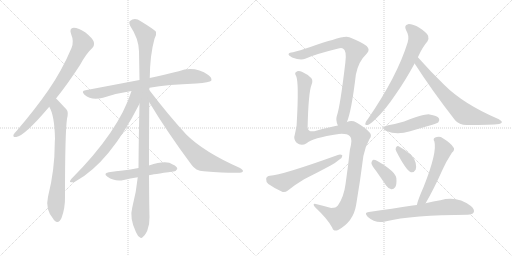
t = 0.00 s
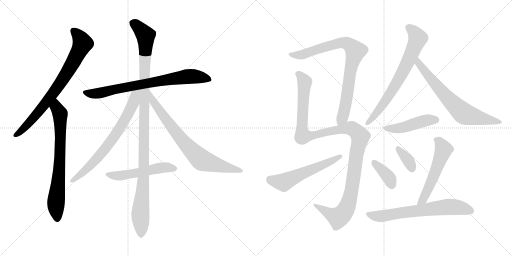
t = 2.77 s
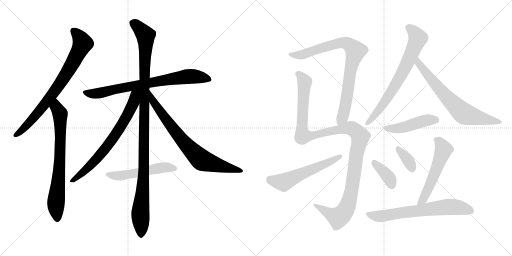
t = 5.54 s
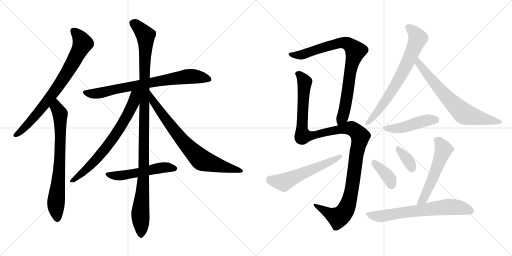
t = 8.31 s
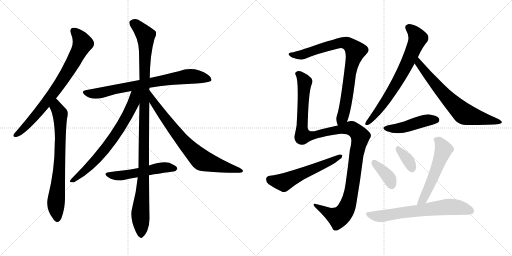
t = 11.08 s
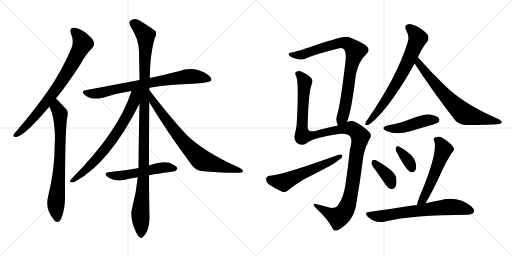
t = 13.85 s

The animated SVG that drew these frames (rendered in a browser with its animation timeline set to each time). Animation: 17 CSS @keyframes rules; one cycle of 13.85 s.

<svg version="1.1" viewBox="0 0 2048 1024" xmlns="http://www.w3.org/2000/svg">
  <g stroke="lightgray" stroke-dasharray="1,1" stroke-width="1" transform="scale(4, 4)">
    <line x1="0" y1="0" x2="256" y2="256"></line>
    <line x1="256" y1="0" x2="0" y2="256"></line>
    <line x1="128" y1="0" x2="128" y2="256"></line>
    <line x1="0" y1="128" x2="256" y2="128"></line>
    <line x1="256" y1="0" x2="512" y2="256"></line>
    <line x1="512" y1="0" x2="256" y2="256"></line>
    <line x1="384" y1="0" x2="384" y2="256"></line>
    <line x1="256" y1="128" x2="512" y2="128"></line>
  </g>
<g transform="scale(1, -1) translate(0, -850)">
   <style type="text/css">
    @keyframes keyframes0 {
      from {
       stroke: black;
       stroke-dashoffset: 773;
       stroke-width: 128;
       }
       72% {
       animation-timing-function: step-end;
       stroke: black;
       stroke-dashoffset: 0;
       stroke-width: 128;
       }
       to {
       stroke: black;
       stroke-width: 1024;
       }
       }
       #make-me-a-hanzi-animation-0 {
         animation: keyframes0 0.879069s both;
         animation-delay: 0.000000s;
         animation-timing-function: linear;
       }
    @keyframes keyframes1 {
      from {
       stroke: black;
       stroke-dashoffset: 732;
       stroke-width: 128;
       }
       70% {
       animation-timing-function: step-end;
       stroke: black;
       stroke-dashoffset: 0;
       stroke-width: 128;
       }
       to {
       stroke: black;
       stroke-width: 1024;
       }
       }
       #make-me-a-hanzi-animation-1 {
         animation: keyframes1 0.845703s both;
         animation-delay: 0.879069s;
         animation-timing-function: linear;
       }
    @keyframes keyframes2 {
      from {
       stroke: black;
       stroke-dashoffset: 762;
       stroke-width: 128;
       }
       71% {
       animation-timing-function: step-end;
       stroke: black;
       stroke-dashoffset: 0;
       stroke-width: 128;
       }
       to {
       stroke: black;
       stroke-width: 1024;
       }
       }
       #make-me-a-hanzi-animation-2 {
         animation: keyframes2 0.870117s both;
         animation-delay: 1.724772s;
         animation-timing-function: linear;
       }
    @keyframes keyframes3 {
      from {
       stroke: black;
       stroke-dashoffset: 1119;
       stroke-width: 128;
       }
       78% {
       animation-timing-function: step-end;
       stroke: black;
       stroke-dashoffset: 0;
       stroke-width: 128;
       }
       to {
       stroke: black;
       stroke-width: 1024;
       }
       }
       #make-me-a-hanzi-animation-3 {
         animation: keyframes3 1.160645s both;
         animation-delay: 2.594889s;
         animation-timing-function: linear;
       }
    @keyframes keyframes4 {
      from {
       stroke: black;
       stroke-dashoffset: 709;
       stroke-width: 128;
       }
       70% {
       animation-timing-function: step-end;
       stroke: black;
       stroke-dashoffset: 0;
       stroke-width: 128;
       }
       to {
       stroke: black;
       stroke-width: 1024;
       }
       }
       #make-me-a-hanzi-animation-4 {
         animation: keyframes4 0.826986s both;
         animation-delay: 3.755534s;
         animation-timing-function: linear;
       }
    @keyframes keyframes5 {
      from {
       stroke: black;
       stroke-dashoffset: 755;
       stroke-width: 128;
       }
       71% {
       animation-timing-function: step-end;
       stroke: black;
       stroke-dashoffset: 0;
       stroke-width: 128;
       }
       to {
       stroke: black;
       stroke-width: 1024;
       }
       }
       #make-me-a-hanzi-animation-5 {
         animation: keyframes5 0.864421s both;
         animation-delay: 4.582520s;
         animation-timing-function: linear;
       }
    @keyframes keyframes6 {
      from {
       stroke: black;
       stroke-dashoffset: 528;
       stroke-width: 128;
       }
       63% {
       animation-timing-function: step-end;
       stroke: black;
       stroke-dashoffset: 0;
       stroke-width: 128;
       }
       to {
       stroke: black;
       stroke-width: 1024;
       }
       }
       #make-me-a-hanzi-animation-6 {
         animation: keyframes6 0.679688s both;
         animation-delay: 5.446941s;
         animation-timing-function: linear;
       }
    @keyframes keyframes7 {
      from {
       stroke: black;
       stroke-dashoffset: 835;
       stroke-width: 128;
       }
       73% {
       animation-timing-function: step-end;
       stroke: black;
       stroke-dashoffset: 0;
       stroke-width: 128;
       }
       to {
       stroke: black;
       stroke-width: 1024;
       }
       }
       #make-me-a-hanzi-animation-7 {
         animation: keyframes7 0.929525s both;
         animation-delay: 6.126629s;
         animation-timing-function: linear;
       }
    @keyframes keyframes8 {
      from {
       stroke: black;
       stroke-dashoffset: 1204;
       stroke-width: 128;
       }
       80% {
       animation-timing-function: step-end;
       stroke: black;
       stroke-dashoffset: 0;
       stroke-width: 128;
       }
       to {
       stroke: black;
       stroke-width: 1024;
       }
       }
       #make-me-a-hanzi-animation-8 {
         animation: keyframes8 1.229818s both;
         animation-delay: 7.056154s;
         animation-timing-function: linear;
       }
    @keyframes keyframes9 {
      from {
       stroke: black;
       stroke-dashoffset: 565;
       stroke-width: 128;
       }
       65% {
       animation-timing-function: step-end;
       stroke: black;
       stroke-dashoffset: 0;
       stroke-width: 128;
       }
       to {
       stroke: black;
       stroke-width: 1024;
       }
       }
       #make-me-a-hanzi-animation-9 {
         animation: keyframes9 0.709798s both;
         animation-delay: 8.285972s;
         animation-timing-function: linear;
       }
    @keyframes keyframes10 {
      from {
       stroke: black;
       stroke-dashoffset: 710;
       stroke-width: 128;
       }
       70% {
       animation-timing-function: step-end;
       stroke: black;
       stroke-dashoffset: 0;
       stroke-width: 128;
       }
       to {
       stroke: black;
       stroke-width: 1024;
       }
       }
       #make-me-a-hanzi-animation-10 {
         animation: keyframes10 0.827799s both;
         animation-delay: 8.995770s;
         animation-timing-function: linear;
       }
    @keyframes keyframes11 {
      from {
       stroke: black;
       stroke-dashoffset: 692;
       stroke-width: 128;
       }
       69% {
       animation-timing-function: step-end;
       stroke: black;
       stroke-dashoffset: 0;
       stroke-width: 128;
       }
       to {
       stroke: black;
       stroke-width: 1024;
       }
       }
       #make-me-a-hanzi-animation-11 {
         animation: keyframes11 0.813151s both;
         animation-delay: 9.823569s;
         animation-timing-function: linear;
       }
    @keyframes keyframes12 {
      from {
       stroke: black;
       stroke-dashoffset: 459;
       stroke-width: 128;
       }
       60% {
       animation-timing-function: step-end;
       stroke: black;
       stroke-dashoffset: 0;
       stroke-width: 128;
       }
       to {
       stroke: black;
       stroke-width: 1024;
       }
       }
       #make-me-a-hanzi-animation-12 {
         animation: keyframes12 0.623535s both;
         animation-delay: 10.636720s;
         animation-timing-function: linear;
       }
    @keyframes keyframes13 {
      from {
       stroke: black;
       stroke-dashoffset: 376;
       stroke-width: 128;
       }
       55% {
       animation-timing-function: step-end;
       stroke: black;
       stroke-dashoffset: 0;
       stroke-width: 128;
       }
       to {
       stroke: black;
       stroke-width: 1024;
       }
       }
       #make-me-a-hanzi-animation-13 {
         animation: keyframes13 0.555990s both;
         animation-delay: 11.260255s;
         animation-timing-function: linear;
       }
    @keyframes keyframes14 {
      from {
       stroke: black;
       stroke-dashoffset: 351;
       stroke-width: 128;
       }
       53% {
       animation-timing-function: step-end;
       stroke: black;
       stroke-dashoffset: 0;
       stroke-width: 128;
       }
       to {
       stroke: black;
       stroke-width: 1024;
       }
       }
       #make-me-a-hanzi-animation-14 {
         animation: keyframes14 0.535645s both;
         animation-delay: 11.816245s;
         animation-timing-function: linear;
       }
    @keyframes keyframes15 {
      from {
       stroke: black;
       stroke-dashoffset: 551;
       stroke-width: 128;
       }
       64% {
       animation-timing-function: step-end;
       stroke: black;
       stroke-dashoffset: 0;
       stroke-width: 128;
       }
       to {
       stroke: black;
       stroke-width: 1024;
       }
       }
       #make-me-a-hanzi-animation-15 {
         animation: keyframes15 0.698405s both;
         animation-delay: 12.351890s;
         animation-timing-function: linear;
       }
    @keyframes keyframes16 {
      from {
       stroke: black;
       stroke-dashoffset: 672;
       stroke-width: 128;
       }
       69% {
       animation-timing-function: step-end;
       stroke: black;
       stroke-dashoffset: 0;
       stroke-width: 128;
       }
       to {
       stroke: black;
       stroke-width: 1024;
       }
       }
       #make-me-a-hanzi-animation-16 {
         animation: keyframes16 0.796875s both;
         animation-delay: 13.050295s;
         animation-timing-function: linear;
       }
</style>
<path d="M 224.0 456.5 Q 270.0 513.5 320.0 590.5 Q 345.0 636.5 369.0 658.5 Q 379.0 668.5 375.0 683.5 Q 371.0 696.5 342.0 720.5 Q 314.0 739.5 295.0 739.5 Q 276.0 738.5 284.0 715.5 Q 297.0 684.5 286.0 658.5 Q 249.0 570.5 194.0 490.5 Q 140.0 412.5 67.0 327.5 Q 57.0 317.5 54.0 311.5 Q 51.0 299.5 65.0 302.5 Q 98.0 306.5 197.0 423.5 L 224.0 456.5 Z" fill="lightgray"></path> 
<path d="M 197.0 423.5 Q 218.0 389.5 220.0 295.5 Q 219.0 286.5 219.0 276.5 Q 219.0 170.5 192.0 63.5 Q 180.0 12.5 214.0 -26.5 Q 215.0 -29.5 218.0 -31.5 Q 234.0 -47.5 246.0 -21.5 Q 261.0 18.5 260.0 63.5 Q 260.0 318.5 268.0 375.5 Q 275.0 402.5 266.0 412.5 Q 229.0 452.5 224.0 456.5 C 203.0 477.5 184.0 450.5 197.0 423.5 Z" fill="lightgray"></path> 
<path d="M 598.0 499.5 Q 671.0 512.5 785.0 516.5 Q 839.0 520.5 845.0 527.5 Q 849.0 539.5 833.0 550.5 Q 778.0 587.5 715.0 565.5 Q 666.0 553.5 599.0 538.5 L 558.0 530.5 Q 458.0 511.5 342.0 489.5 Q 323.0 486.5 338.0 471.5 Q 366.0 446.5 412.0 459.5 Q 464.0 477.5 526.0 486.5 L 598.0 499.5 Z" fill="lightgray"></path> 
<path d="M 596.0 188.5 Q 596.0 291.5 597.0 441.5 L 597.0 490.5 Q 597.0 494.5 598.0 499.5 L 599.0 538.5 Q 600.0 631.5 618.0 695.5 Q 627.0 710.5 624.0 723.5 Q 617.0 732.5 563.0 765.5 Q 539.0 781.5 520.0 766.5 Q 514.0 762.5 521.0 746.5 Q 555.0 695.5 556.0 645.5 Q 557.0 591.5 558.0 530.5 L 558.0 435.5 Q 555.0 314.5 554.0 178.5 L 551.0 141.5 Q 545.0 80.5 529.0 20.5 Q 517.0 -21.5 544.0 -78.5 Q 551.0 -94.5 559.0 -98.5 Q 565.0 -105.5 572.0 -96.5 Q 579.0 -92.5 589.0 -72.5 Q 599.0 -47.5 598.0 -17.5 Q 597.0 10.5 596.0 149.5 L 596.0 188.5 Z" fill="lightgray"></path> 
<path d="M 526.0 486.5 Q 475.0 324.5 285.0 134.5 Q 275.0 121.5 284.0 121.5 Q 293.0 118.5 303.0 125.5 Q 439.0 200.5 558.0 435.5 C 594.0 506.5 540.0 529.5 526.0 486.5 Z" fill="lightgray"></path> 
<path d="M 597.0 441.5 Q 670.0 320.5 766.0 191.5 Q 782.0 167.5 815.0 165.5 Q 924.0 156.5 960.0 159.5 Q 970.0 160.5 972.0 165.5 Q 973.0 171.5 958.0 179.5 Q 816.0 242.5 746.0 311.5 Q 674.0 389.5 597.0 490.5 C 579.0 514.5 581.0 467.5 597.0 441.5 Z" fill="lightgray"></path> 
<path d="M 596.0 149.5 Q 609.0 152.5 693.0 164.5 Q 702.0 163.5 709.0 174.5 Q 710.0 184.5 691.0 192.5 Q 666.0 211.5 596.0 188.5 L 554.0 178.5 Q 521.0 172.5 491.0 168.5 Q 464.0 165.5 435.0 161.5 Q 411.0 157.5 430.0 143.5 Q 460.0 122.5 495.0 130.5 Q 520.0 136.5 551.0 141.5 L 596.0 149.5 Z" fill="lightgray"></path> 
<path d="M 1387.5 362.5 Q 1405.5 402.5 1423.5 552.5 Q 1433.5 604.5 1466.5 635.5 Q 1482.5 651.5 1466.5 666.5 Q 1447.5 681.5 1397.5 701.5 Q 1382.5 708.5 1329.5 690.5 Q 1322.5 690.5 1238.5 661.5 Q 1198.5 648.5 1172.5 641.5 Q 1156.5 640.5 1154.5 634.5 Q 1151.5 630.5 1168.5 620.5 Q 1202.5 607.5 1220.5 615.5 Q 1259.5 633.5 1349.5 655.5 Q 1365.5 659.5 1371.5 656.5 Q 1387.5 649.5 1381.5 601.5 Q 1360.5 423.5 1347.5 387.5 Q 1341.5 369.5 1351.5 348.5 C 1360.5 319.5 1377.5 334.5 1387.5 362.5 Z" fill="lightgray"></path> 
<path d="M 1351.5 348.5 Q 1317.5 342.5 1257.5 325.5 Q 1232.5 321.5 1230.5 340.5 Q 1233.5 481.5 1246.5 512.5 Q 1252.5 527.5 1245.5 537.5 Q 1230.5 553.5 1207.5 563.5 Q 1191.5 569.5 1183.5 561.5 Q 1177.5 557.5 1184.5 546.5 Q 1196.5 521.5 1186.5 349.5 Q 1183.5 331.5 1179.5 313.5 Q 1172.5 294.5 1186.5 279.5 Q 1204.5 264.5 1226.5 277.5 Q 1247.5 298.5 1355.5 314.5 Q 1386.5 317.5 1399.5 305.5 Q 1411.5 295.5 1399.5 251.5 Q 1392.5 185.5 1382.5 116.5 Q 1375.5 62.5 1351.5 28.5 Q 1344.5 18.5 1324.5 18.5 Q 1294.5 27.5 1267.5 33.5 Q 1254.5 37.5 1254.5 31.5 Q 1254.5 27.5 1262.5 19.5 Q 1311.5 -26.5 1328.5 -59.5 Q 1335.5 -78.5 1352.5 -69.5 Q 1413.5 -36.5 1424.5 30.5 Q 1440.5 124.5 1453.5 226.5 Q 1460.5 263.5 1477.5 293.5 Q 1489.5 308.5 1478.5 320.5 Q 1462.5 339.5 1425.5 360.5 Q 1407.5 370.5 1387.5 362.5 L 1351.5 348.5 Z" fill="lightgray"></path> 
<path d="M 1079.5 147.5 Q 1066.5 146.5 1064.5 135.5 Q 1063.5 122.5 1073.5 114.5 Q 1095.5 98.5 1130.5 82.5 Q 1140.5 79.5 1151.5 88.5 Q 1182.5 113.5 1216.5 133.5 Q 1270.5 160.5 1322.5 188.5 Q 1341.5 198.5 1356.5 211.5 Q 1369.5 218.5 1369.5 228.5 Q 1363.5 234.5 1351.5 230.5 Q 1126.5 149.5 1079.5 147.5 Z" fill="lightgray"></path> 
<path d="M 1671.5 621.5 Q 1690.5 663.5 1709.5 684.5 Q 1716.5 694.5 1712.5 707.5 Q 1706.5 720.5 1677.5 739.5 Q 1650.5 754.5 1632.5 753.5 Q 1614.5 749.5 1624.5 729.5 Q 1639.5 704.5 1630.5 680.5 Q 1588.5 544.5 1471.5 374.5 Q 1462.5 364.5 1461.5 357.5 Q 1458.5 347.5 1471.5 350.5 Q 1481.5 353.5 1504.5 376.5 Q 1540.5 410.5 1581.5 471.5 Q 1618.5 523.5 1658.5 596.5 L 1671.5 621.5 Z" fill="lightgray"></path> 
<path d="M 1658.5 596.5 Q 1728.5 487.5 1820.5 369.5 Q 1836.5 350.5 1866.5 350.5 Q 1965.5 350.5 1996.5 354.5 Q 2006.5 357.5 2007.5 361.5 Q 2008.5 365.5 1995.5 373.5 Q 1854.5 433.5 1776.5 511.5 Q 1725.5 560.5 1671.5 621.5 C 1651.5 643.5 1642.5 621.5 1658.5 596.5 Z" fill="lightgray"></path> 
<path d="M 1552.5 349.5 Q 1518.5 339.5 1545.5 326.5 Q 1587.5 308.5 1640.5 325.5 Q 1683.5 338.5 1729.5 351.5 Q 1750.5 358.5 1753.5 361.5 Q 1760.5 368.5 1755.5 377.5 Q 1748.5 387.5 1718.5 392.5 Q 1697.5 395.5 1616.5 364.5 Q 1586.5 355.5 1552.5 349.5 Z" fill="lightgray"></path> 
<path d="M 1504.5 166.5 Q 1523.5 139.5 1544.5 108.5 Q 1553.5 95.5 1565.5 93.5 Q 1574.5 92.5 1580.5 101.5 Q 1587.5 111.5 1585.5 137.5 Q 1582.5 164.5 1509.5 206.5 Q 1497.5 212.5 1491.5 210.5 Q 1487.5 209.5 1485.5 198.5 Q 1486.5 188.5 1504.5 166.5 Z" fill="lightgray"></path> 
<path d="M 1585.5 244.5 Q 1624.5 168.5 1643.5 161.5 Q 1653.5 157.5 1662.5 171.5 Q 1666.5 181.5 1662.5 199.5 Q 1655.5 232.5 1594.5 265.5 Q 1587.5 268.5 1583.5 259.5 Q 1580.5 252.5 1585.5 244.5 Z" fill="lightgray"></path> 
<path d="M 1702.5 37.5 Q 1735.5 94.5 1770.5 172.5 Q 1783.5 202.5 1807.5 239.5 Q 1822.5 252.5 1812.5 262.5 Q 1802.5 278.5 1771.5 297.5 Q 1758.5 307.5 1740.5 300.5 Q 1730.5 296.5 1737.5 284.5 Q 1749.5 242.5 1695.5 105.5 Q 1670.5 48.5 1667.5 30.5 C 1660.5 1.5 1687.5 11.5 1702.5 37.5 Z" fill="lightgray"></path> 
<path d="M 1667.5 30.5 Q 1658.5 30.5 1650.5 28.5 Q 1571.5 16.5 1475.5 2.5 Q 1454.5 1.5 1470.5 -16.5 Q 1501.5 -44.5 1540.5 -35.5 Q 1649.5 -8.5 1870.5 -8.5 Q 1889.5 -7.5 1894.5 0.5 Q 1900.5 12.5 1883.5 26.5 Q 1828.5 68.5 1761.5 49.5 Q 1734.5 45.5 1702.5 37.5 L 1667.5 30.5 Z" fill="lightgray"></path> 
      <clipPath id="make-me-a-hanzi-clip-0">
      <path d="M 224.0 456.5 Q 270.0 513.5 320.0 590.5 Q 345.0 636.5 369.0 658.5 Q 379.0 668.5 375.0 683.5 Q 371.0 696.5 342.0 720.5 Q 314.0 739.5 295.0 739.5 Q 276.0 738.5 284.0 715.5 Q 297.0 684.5 286.0 658.5 Q 249.0 570.5 194.0 490.5 Q 140.0 412.5 67.0 327.5 Q 57.0 317.5 54.0 311.5 Q 51.0 299.5 65.0 302.5 Q 98.0 306.5 197.0 423.5 L 224.0 456.5 Z" fill="lightgray"></path>
      </clipPath>
      <path clip-path="url(#make-me-a-hanzi-clip-0)" d="M 295.0 725.5 L 312.0 710.5 L 330.0 675.5 L 292.0 599.5 L 175.0 426.5 L 100.0 341.5 L 63.0 310.5 " fill="none" id="make-me-a-hanzi-animation-0" stroke-dasharray="645 1290" stroke-linecap="round"></path>

      <clipPath id="make-me-a-hanzi-clip-1">
      <path d="M 197.0 423.5 Q 218.0 389.5 220.0 295.5 Q 219.0 286.5 219.0 276.5 Q 219.0 170.5 192.0 63.5 Q 180.0 12.5 214.0 -26.5 Q 215.0 -29.5 218.0 -31.5 Q 234.0 -47.5 246.0 -21.5 Q 261.0 18.5 260.0 63.5 Q 260.0 318.5 268.0 375.5 Q 275.0 402.5 266.0 412.5 Q 229.0 452.5 224.0 456.5 C 203.0 477.5 184.0 450.5 197.0 423.5 Z" fill="lightgray"></path>
      </clipPath>
      <path clip-path="url(#make-me-a-hanzi-clip-1)" d="M 222.0 449.5 L 226.0 419.5 L 241.0 388.5 L 241.0 244.5 L 224.0 38.5 L 230.0 -21.5 " fill="none" id="make-me-a-hanzi-animation-1" stroke-dasharray="604 1208" stroke-linecap="round"></path>

      <clipPath id="make-me-a-hanzi-clip-2">
      <path d="M 598.0 499.5 Q 671.0 512.5 785.0 516.5 Q 839.0 520.5 845.0 527.5 Q 849.0 539.5 833.0 550.5 Q 778.0 587.5 715.0 565.5 Q 666.0 553.5 599.0 538.5 L 558.0 530.5 Q 458.0 511.5 342.0 489.5 Q 323.0 486.5 338.0 471.5 Q 366.0 446.5 412.0 459.5 Q 464.0 477.5 526.0 486.5 L 598.0 499.5 Z" fill="lightgray"></path>
      </clipPath>
      <path clip-path="url(#make-me-a-hanzi-clip-2)" d="M 340.0 480.5 L 399.0 477.5 L 510.0 503.5 L 730.0 542.5 L 790.0 543.5 L 838.0 532.5 " fill="none" id="make-me-a-hanzi-animation-2" stroke-dasharray="634 1268" stroke-linecap="round"></path>

      <clipPath id="make-me-a-hanzi-clip-3">
      <path d="M 596.0 188.5 Q 596.0 291.5 597.0 441.5 L 597.0 490.5 Q 597.0 494.5 598.0 499.5 L 599.0 538.5 Q 600.0 631.5 618.0 695.5 Q 627.0 710.5 624.0 723.5 Q 617.0 732.5 563.0 765.5 Q 539.0 781.5 520.0 766.5 Q 514.0 762.5 521.0 746.5 Q 555.0 695.5 556.0 645.5 Q 557.0 591.5 558.0 530.5 L 558.0 435.5 Q 555.0 314.5 554.0 178.5 L 551.0 141.5 Q 545.0 80.5 529.0 20.5 Q 517.0 -21.5 544.0 -78.5 Q 551.0 -94.5 559.0 -98.5 Q 565.0 -105.5 572.0 -96.5 Q 579.0 -92.5 589.0 -72.5 Q 599.0 -47.5 598.0 -17.5 Q 597.0 10.5 596.0 149.5 L 596.0 188.5 Z" fill="lightgray"></path>
      </clipPath>
      <path clip-path="url(#make-me-a-hanzi-clip-3)" d="M 533.0 757.5 L 573.0 720.5 L 583.0 697.5 L 575.0 137.5 L 561.0 -1.5 L 564.0 -85.5 " fill="none" id="make-me-a-hanzi-animation-3" stroke-dasharray="991 1982" stroke-linecap="round"></path>

      <clipPath id="make-me-a-hanzi-clip-4">
      <path d="M 526.0 486.5 Q 475.0 324.5 285.0 134.5 Q 275.0 121.5 284.0 121.5 Q 293.0 118.5 303.0 125.5 Q 439.0 200.5 558.0 435.5 C 594.0 506.5 540.0 529.5 526.0 486.5 Z" fill="lightgray"></path>
      </clipPath>
      <path clip-path="url(#make-me-a-hanzi-clip-4)" d="M 554.0 485.5 L 540.0 470.5 L 535.0 442.5 L 517.0 401.5 L 443.0 283.5 L 350.0 176.5 L 289.0 127.5 " fill="none" id="make-me-a-hanzi-animation-4" stroke-dasharray="581 1162" stroke-linecap="round"></path>

      <clipPath id="make-me-a-hanzi-clip-5">
      <path d="M 597.0 441.5 Q 670.0 320.5 766.0 191.5 Q 782.0 167.5 815.0 165.5 Q 924.0 156.5 960.0 159.5 Q 970.0 160.5 972.0 165.5 Q 973.0 171.5 958.0 179.5 Q 816.0 242.5 746.0 311.5 Q 674.0 389.5 597.0 490.5 C 579.0 514.5 581.0 467.5 597.0 441.5 Z" fill="lightgray"></path>
      </clipPath>
      <path clip-path="url(#make-me-a-hanzi-clip-5)" d="M 602.0 472.5 L 613.0 442.5 L 695.0 331.5 L 746.0 269.5 L 808.0 209.5 L 964.0 165.5 " fill="none" id="make-me-a-hanzi-animation-5" stroke-dasharray="627 1254" stroke-linecap="round"></path>

      <clipPath id="make-me-a-hanzi-clip-6">
      <path d="M 596.0 149.5 Q 609.0 152.5 693.0 164.5 Q 702.0 163.5 709.0 174.5 Q 710.0 184.5 691.0 192.5 Q 666.0 211.5 596.0 188.5 L 554.0 178.5 Q 521.0 172.5 491.0 168.5 Q 464.0 165.5 435.0 161.5 Q 411.0 157.5 430.0 143.5 Q 460.0 122.5 495.0 130.5 Q 520.0 136.5 551.0 141.5 L 596.0 149.5 Z" fill="lightgray"></path>
      </clipPath>
      <path clip-path="url(#make-me-a-hanzi-clip-6)" d="M 431.0 152.5 L 465.0 146.5 L 648.0 180.5 L 699.0 176.5 " fill="none" id="make-me-a-hanzi-animation-6" stroke-dasharray="400 800" stroke-linecap="round"></path>

      <clipPath id="make-me-a-hanzi-clip-7">
      <path d="M 1387.5 362.5 Q 1405.5 402.5 1423.5 552.5 Q 1433.5 604.5 1466.5 635.5 Q 1482.5 651.5 1466.5 666.5 Q 1447.5 681.5 1397.5 701.5 Q 1382.5 708.5 1329.5 690.5 Q 1322.5 690.5 1238.5 661.5 Q 1198.5 648.5 1172.5 641.5 Q 1156.5 640.5 1154.5 634.5 Q 1151.5 630.5 1168.5 620.5 Q 1202.5 607.5 1220.5 615.5 Q 1259.5 633.5 1349.5 655.5 Q 1365.5 659.5 1371.5 656.5 Q 1387.5 649.5 1381.5 601.5 Q 1360.5 423.5 1347.5 387.5 Q 1341.5 369.5 1351.5 348.5 C 1360.5 319.5 1377.5 334.5 1387.5 362.5 Z" fill="lightgray"></path>
      </clipPath>
      <path clip-path="url(#make-me-a-hanzi-clip-7)" d="M 1160.5 633.5 L 1210.5 632.5 L 1256.5 651.5 L 1362.5 679.5 L 1396.5 672.5 L 1421.5 646.5 L 1399.5 562.5 L 1377.5 408.5 L 1369.5 380.5 L 1354.5 357.5 " fill="none" id="make-me-a-hanzi-animation-7" stroke-dasharray="707 1414" stroke-linecap="round"></path>

      <clipPath id="make-me-a-hanzi-clip-8">
      <path d="M 1351.5 348.5 Q 1317.5 342.5 1257.5 325.5 Q 1232.5 321.5 1230.5 340.5 Q 1233.5 481.5 1246.5 512.5 Q 1252.5 527.5 1245.5 537.5 Q 1230.5 553.5 1207.5 563.5 Q 1191.5 569.5 1183.5 561.5 Q 1177.5 557.5 1184.5 546.5 Q 1196.5 521.5 1186.5 349.5 Q 1183.5 331.5 1179.5 313.5 Q 1172.5 294.5 1186.5 279.5 Q 1204.5 264.5 1226.5 277.5 Q 1247.5 298.5 1355.5 314.5 Q 1386.5 317.5 1399.5 305.5 Q 1411.5 295.5 1399.5 251.5 Q 1392.5 185.5 1382.5 116.5 Q 1375.5 62.5 1351.5 28.5 Q 1344.5 18.5 1324.5 18.5 Q 1294.5 27.5 1267.5 33.5 Q 1254.5 37.5 1254.5 31.5 Q 1254.5 27.5 1262.5 19.5 Q 1311.5 -26.5 1328.5 -59.5 Q 1335.5 -78.5 1352.5 -69.5 Q 1413.5 -36.5 1424.5 30.5 Q 1440.5 124.5 1453.5 226.5 Q 1460.5 263.5 1477.5 293.5 Q 1489.5 308.5 1478.5 320.5 Q 1462.5 339.5 1425.5 360.5 Q 1407.5 370.5 1387.5 362.5 L 1351.5 348.5 Z" fill="lightgray"></path>
      </clipPath>
      <path clip-path="url(#make-me-a-hanzi-clip-8)" d="M 1192.5 554.5 L 1214.5 531.5 L 1218.5 518.5 L 1207.5 361.5 L 1211.5 307.5 L 1250.5 308.5 L 1327.5 327.5 L 1400.5 337.5 L 1417.5 330.5 L 1441.5 304.5 L 1424.5 226.5 L 1408.5 100.5 L 1395.5 42.5 L 1380.5 7.5 L 1352.5 -19.5 L 1261.5 27.5 " fill="none" id="make-me-a-hanzi-animation-8" stroke-dasharray="1076 2152" stroke-linecap="round"></path>

      <clipPath id="make-me-a-hanzi-clip-9">
      <path d="M 1079.5 147.5 Q 1066.5 146.5 1064.5 135.5 Q 1063.5 122.5 1073.5 114.5 Q 1095.5 98.5 1130.5 82.5 Q 1140.5 79.5 1151.5 88.5 Q 1182.5 113.5 1216.5 133.5 Q 1270.5 160.5 1322.5 188.5 Q 1341.5 198.5 1356.5 211.5 Q 1369.5 218.5 1369.5 228.5 Q 1363.5 234.5 1351.5 230.5 Q 1126.5 149.5 1079.5 147.5 Z" fill="lightgray"></path>
      </clipPath>
      <path clip-path="url(#make-me-a-hanzi-clip-9)" d="M 1078.5 133.5 L 1133.5 121.5 L 1363.5 225.5 " fill="none" id="make-me-a-hanzi-animation-9" stroke-dasharray="437 874" stroke-linecap="round"></path>

      <clipPath id="make-me-a-hanzi-clip-10">
      <path d="M 1671.5 621.5 Q 1690.5 663.5 1709.5 684.5 Q 1716.5 694.5 1712.5 707.5 Q 1706.5 720.5 1677.5 739.5 Q 1650.5 754.5 1632.5 753.5 Q 1614.5 749.5 1624.5 729.5 Q 1639.5 704.5 1630.5 680.5 Q 1588.5 544.5 1471.5 374.5 Q 1462.5 364.5 1461.5 357.5 Q 1458.5 347.5 1471.5 350.5 Q 1481.5 353.5 1504.5 376.5 Q 1540.5 410.5 1581.5 471.5 Q 1618.5 523.5 1658.5 596.5 L 1671.5 621.5 Z" fill="lightgray"></path>
      </clipPath>
      <path clip-path="url(#make-me-a-hanzi-clip-10)" d="M 1634.5 739.5 L 1659.5 717.5 L 1671.5 697.5 L 1656.5 658.5 L 1582.5 510.5 L 1524.5 422.5 L 1469.5 358.5 " fill="none" id="make-me-a-hanzi-animation-10" stroke-dasharray="582 1164" stroke-linecap="round"></path>

      <clipPath id="make-me-a-hanzi-clip-11">
      <path d="M 1658.5 596.5 Q 1728.5 487.5 1820.5 369.5 Q 1836.5 350.5 1866.5 350.5 Q 1965.5 350.5 1996.5 354.5 Q 2006.5 357.5 2007.5 361.5 Q 2008.5 365.5 1995.5 373.5 Q 1854.5 433.5 1776.5 511.5 Q 1725.5 560.5 1671.5 621.5 C 1651.5 643.5 1642.5 621.5 1658.5 596.5 Z" fill="lightgray"></path>
      </clipPath>
      <path clip-path="url(#make-me-a-hanzi-clip-11)" d="M 1673.5 612.5 L 1673.5 597.5 L 1748.5 504.5 L 1854.5 396.5 L 2000.5 360.5 " fill="none" id="make-me-a-hanzi-animation-11" stroke-dasharray="564 1128" stroke-linecap="round"></path>

      <clipPath id="make-me-a-hanzi-clip-12">
      <path d="M 1552.5 349.5 Q 1518.5 339.5 1545.5 326.5 Q 1587.5 308.5 1640.5 325.5 Q 1683.5 338.5 1729.5 351.5 Q 1750.5 358.5 1753.5 361.5 Q 1760.5 368.5 1755.5 377.5 Q 1748.5 387.5 1718.5 392.5 Q 1697.5 395.5 1616.5 364.5 Q 1586.5 355.5 1552.5 349.5 Z" fill="lightgray"></path>
      </clipPath>
      <path clip-path="url(#make-me-a-hanzi-clip-12)" d="M 1546.5 338.5 L 1611.5 339.5 L 1700.5 367.5 L 1745.5 370.5 " fill="none" id="make-me-a-hanzi-animation-12" stroke-dasharray="331 662" stroke-linecap="round"></path>

      <clipPath id="make-me-a-hanzi-clip-13">
      <path d="M 1504.5 166.5 Q 1523.5 139.5 1544.5 108.5 Q 1553.5 95.5 1565.5 93.5 Q 1574.5 92.5 1580.5 101.5 Q 1587.5 111.5 1585.5 137.5 Q 1582.5 164.5 1509.5 206.5 Q 1497.5 212.5 1491.5 210.5 Q 1487.5 209.5 1485.5 198.5 Q 1486.5 188.5 1504.5 166.5 Z" fill="lightgray"></path>
      </clipPath>
      <path clip-path="url(#make-me-a-hanzi-clip-13)" d="M 1495.5 201.5 L 1559.5 134.5 L 1566.5 108.5 " fill="none" id="make-me-a-hanzi-animation-13" stroke-dasharray="248 496" stroke-linecap="round"></path>

      <clipPath id="make-me-a-hanzi-clip-14">
      <path d="M 1585.5 244.5 Q 1624.5 168.5 1643.5 161.5 Q 1653.5 157.5 1662.5 171.5 Q 1666.5 181.5 1662.5 199.5 Q 1655.5 232.5 1594.5 265.5 Q 1587.5 268.5 1583.5 259.5 Q 1580.5 252.5 1585.5 244.5 Z" fill="lightgray"></path>
      </clipPath>
      <path clip-path="url(#make-me-a-hanzi-clip-14)" d="M 1594.5 253.5 L 1635.5 203.5 L 1647.5 175.5 " fill="none" id="make-me-a-hanzi-animation-14" stroke-dasharray="223 446" stroke-linecap="round"></path>

      <clipPath id="make-me-a-hanzi-clip-15">
      <path d="M 1702.5 37.5 Q 1735.5 94.5 1770.5 172.5 Q 1783.5 202.5 1807.5 239.5 Q 1822.5 252.5 1812.5 262.5 Q 1802.5 278.5 1771.5 297.5 Q 1758.5 307.5 1740.5 300.5 Q 1730.5 296.5 1737.5 284.5 Q 1749.5 242.5 1695.5 105.5 Q 1670.5 48.5 1667.5 30.5 C 1660.5 1.5 1687.5 11.5 1702.5 37.5 Z" fill="lightgray"></path>
      </clipPath>
      <path clip-path="url(#make-me-a-hanzi-clip-15)" d="M 1743.5 291.5 L 1757.5 283.5 L 1774.5 252.5 L 1715.5 101.5 L 1692.5 52.5 L 1673.5 32.5 " fill="none" id="make-me-a-hanzi-animation-15" stroke-dasharray="423 846" stroke-linecap="round"></path>

      <clipPath id="make-me-a-hanzi-clip-16">
      <path d="M 1667.5 30.5 Q 1658.5 30.5 1650.5 28.5 Q 1571.5 16.5 1475.5 2.5 Q 1454.5 1.5 1470.5 -16.5 Q 1501.5 -44.5 1540.5 -35.5 Q 1649.5 -8.5 1870.5 -8.5 Q 1889.5 -7.5 1894.5 0.5 Q 1900.5 12.5 1883.5 26.5 Q 1828.5 68.5 1761.5 49.5 Q 1734.5 45.5 1702.5 37.5 L 1667.5 30.5 Z" fill="lightgray"></path>
      </clipPath>
      <path clip-path="url(#make-me-a-hanzi-clip-16)" d="M 1472.5 -6.5 L 1529.5 -13.5 L 1789.5 23.5 L 1825.5 22.5 L 1883.5 6.5 " fill="none" id="make-me-a-hanzi-animation-16" stroke-dasharray="544 1088" stroke-linecap="round"></path>

</g>
</svg>
